Image classification data set "Dataset" (navya28-S2005/DragonFruit on GitHub). Class labels (2): ripe dragon fruit, unripe dragon fruit.

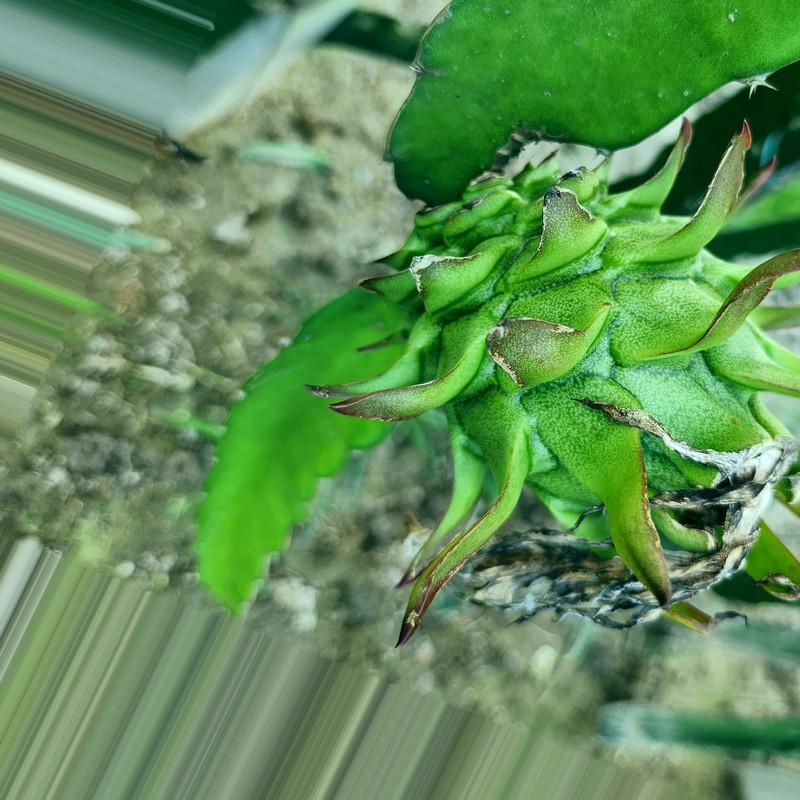
Label: unripe dragon fruit

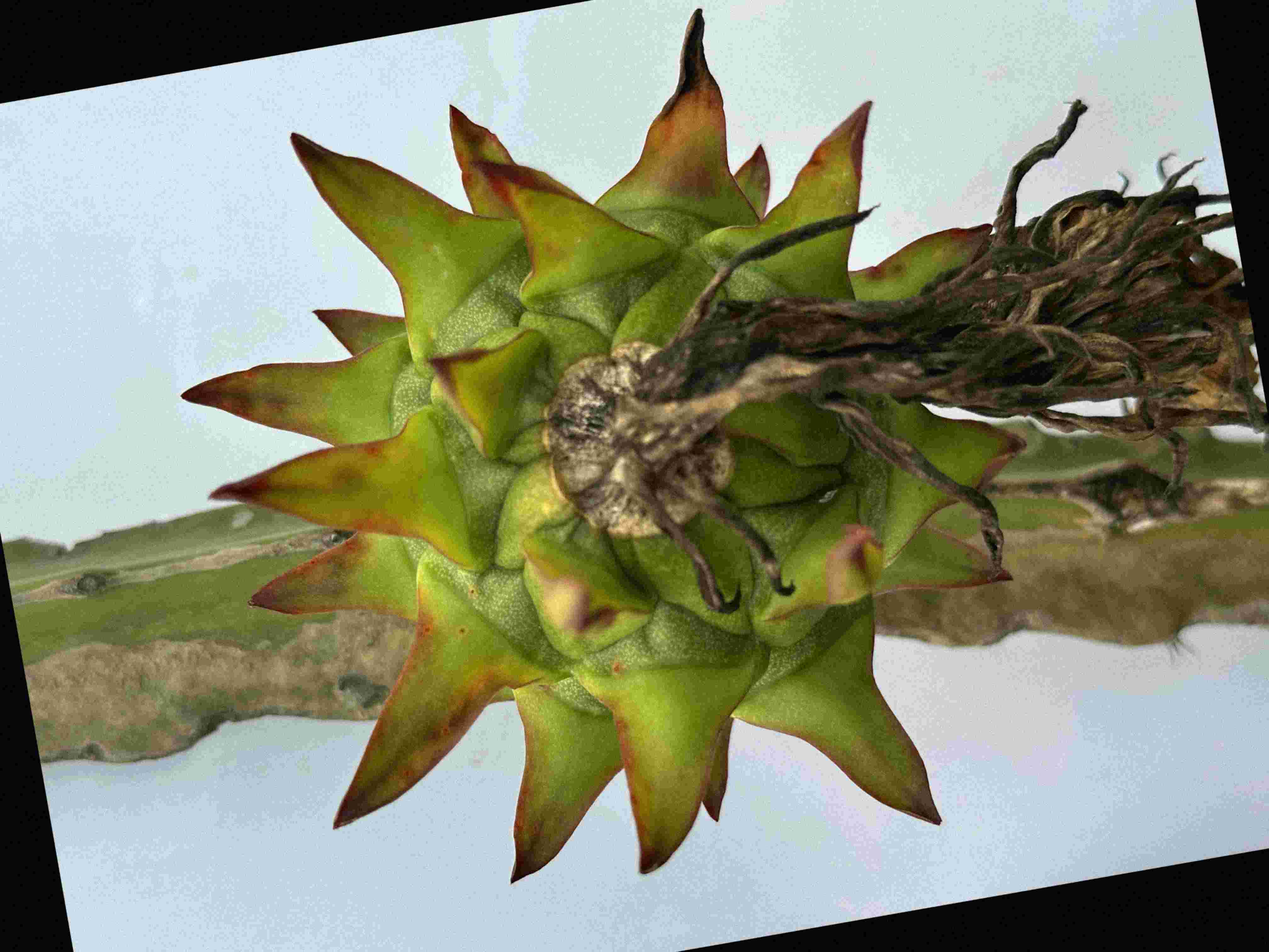
Label: unripe dragon fruit

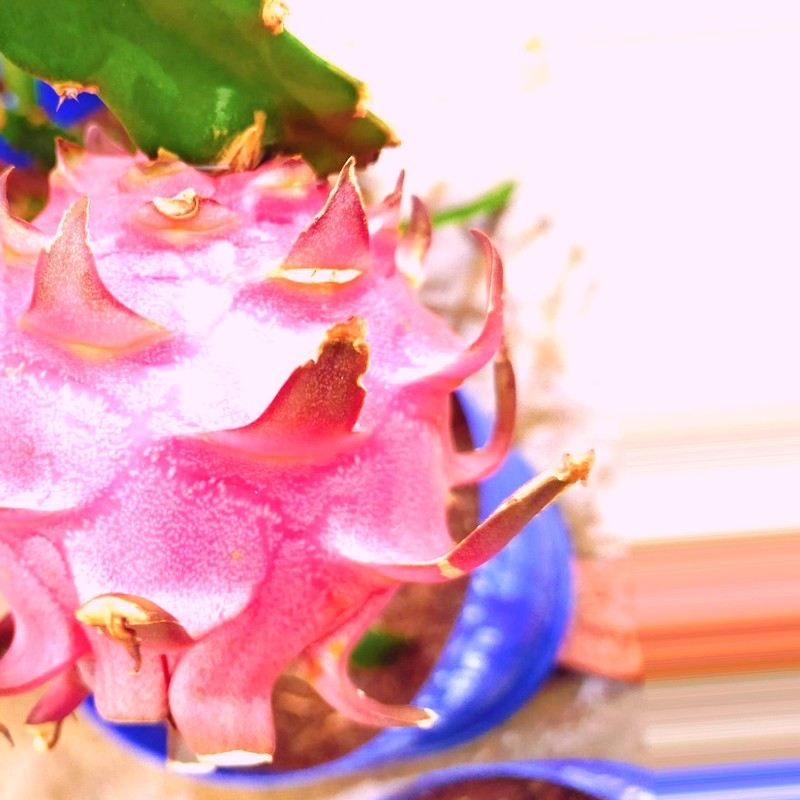
Label: ripe dragon fruit

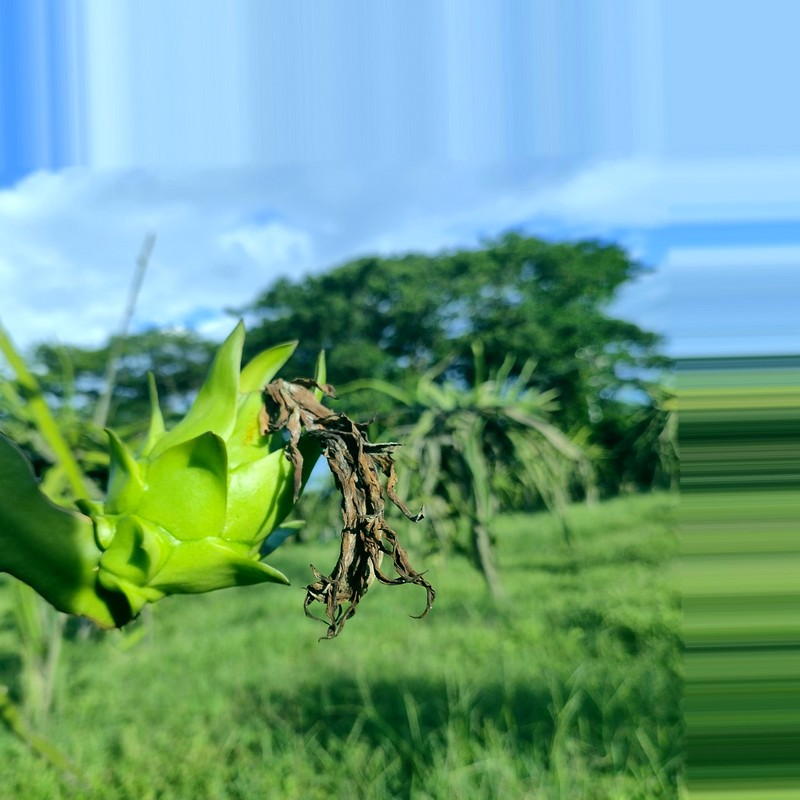
Label: unripe dragon fruit

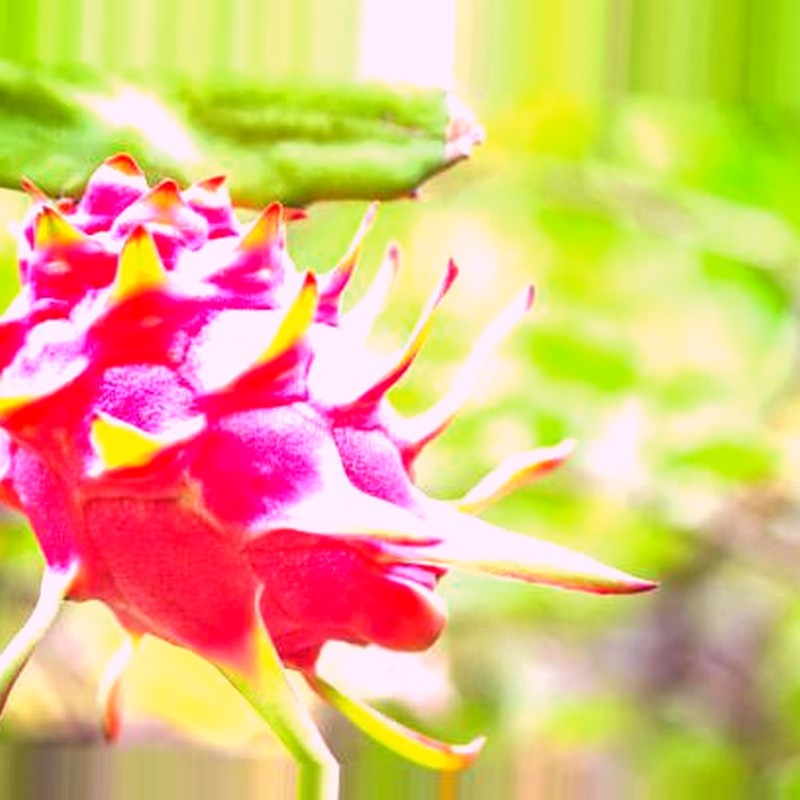
Label: ripe dragon fruit

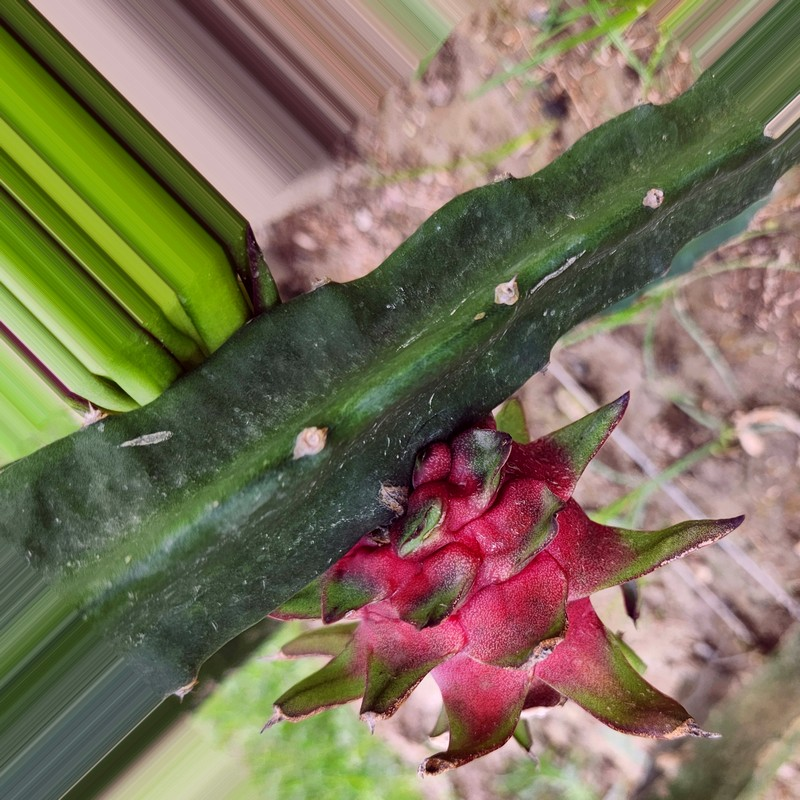
Label: ripe dragon fruit
